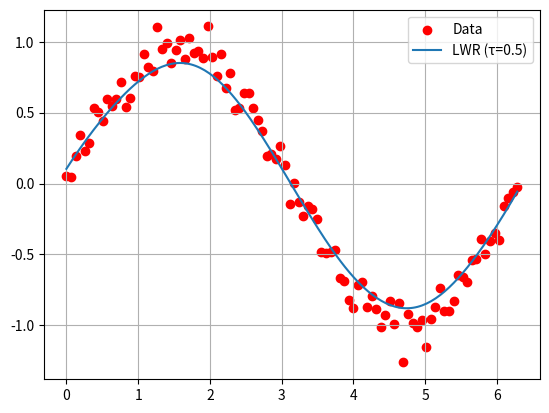

The script that saved this image:
import numpy as np
import matplotlib.pyplot as plt


def lwr(x, X, y, tau):
    W = np.diag(np.exp(-np.sum((X - x) ** 2, axis=1) / (2 * tau**2)))
    theta = np.linalg.solve(X.T @ W @ X, X.T @ W @ y)
    return x @ theta


np.random.seed(42)

X = np.linspace(0, 2 * np.pi, 100)
y = np.sin(X) + 0.1 * np.random.randn(100)

Xb = np.c_[np.ones(len(X)), X]
xt = np.linspace(0, 2 * np.pi, 200)
xtb = np.c_[np.ones(len(xt)), xt]

tau = 0.5
yp = np.array([lwr(x, Xb, y, tau) for x in xtb])

plt.scatter(X, y, c="r", label="Data")
plt.plot(xt, yp, label=f"LWR (τ={tau})")
plt.legend()
plt.grid()
plt.show()
